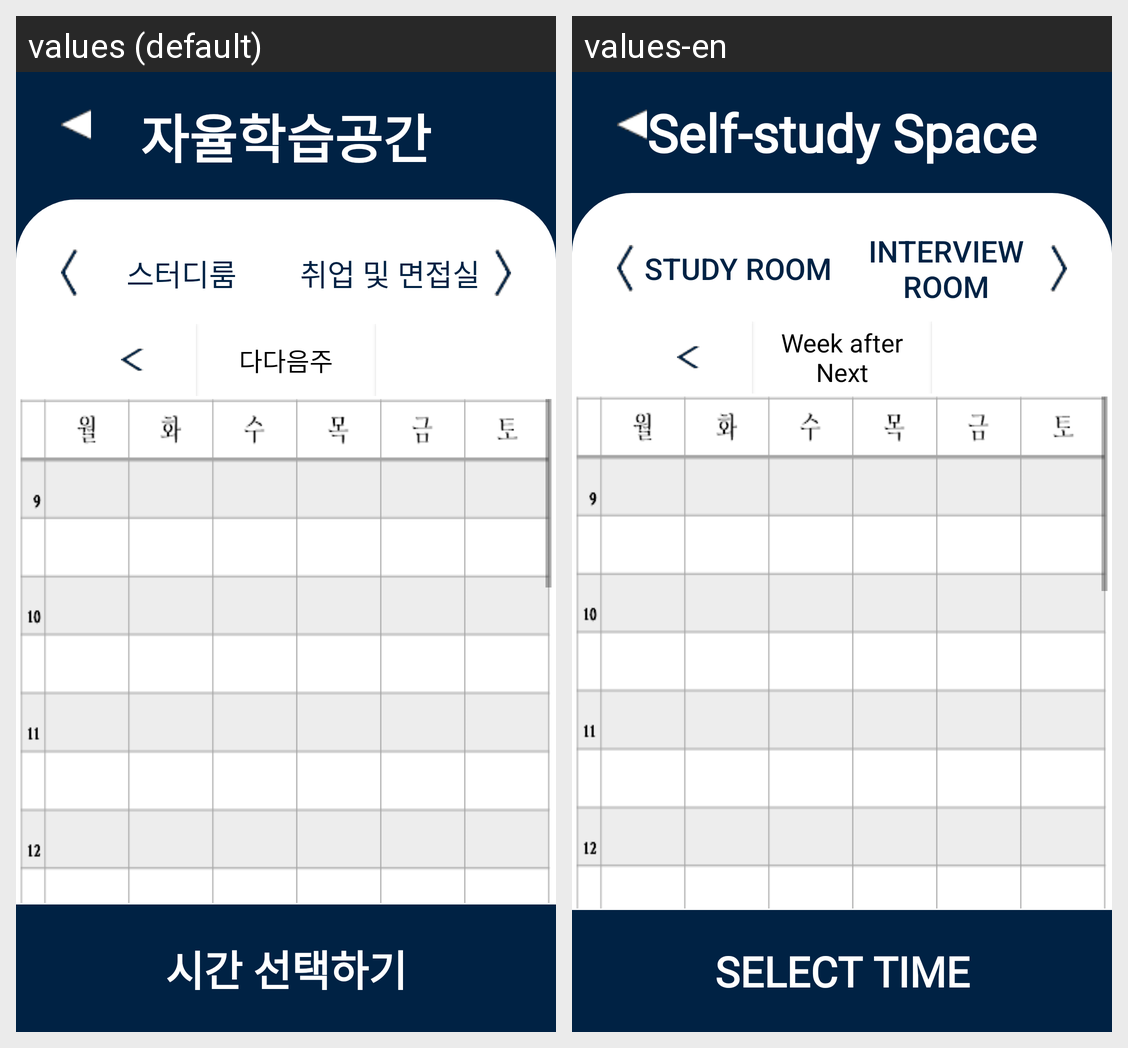

The Android screen above is rendered under two locales of the same app. Produce the string resources it draws, with the default and per-locale values.
Android screen res/layout/activity_selfstudy_n2week.xml rendered under 2 locales, left to right: values (default), values-en. Device: Nexus 5 (rendered at 1080×1920; each locale shown at half size, 540×960, under a caption strip naming it); theme Theme.Dorazy.
Strings drawn on this screen, with the default value and each locale's value (text and hints the layout hard-codes, and strings that could not be matched under every locale, appear in the picture but are not listed):

self_study_space
  values: 자율학습공간
  values-en: Self-study Space

studyroom
  values: 스터디룸
  values-en: Study Room

interview_room
  values: 취업 및 면접실
  values-en: Interview Room

nnext_week
  values: 다다음주
  values-en: Week after Next

select_time
  values: 시간 선택하기
  values-en: Select Time
